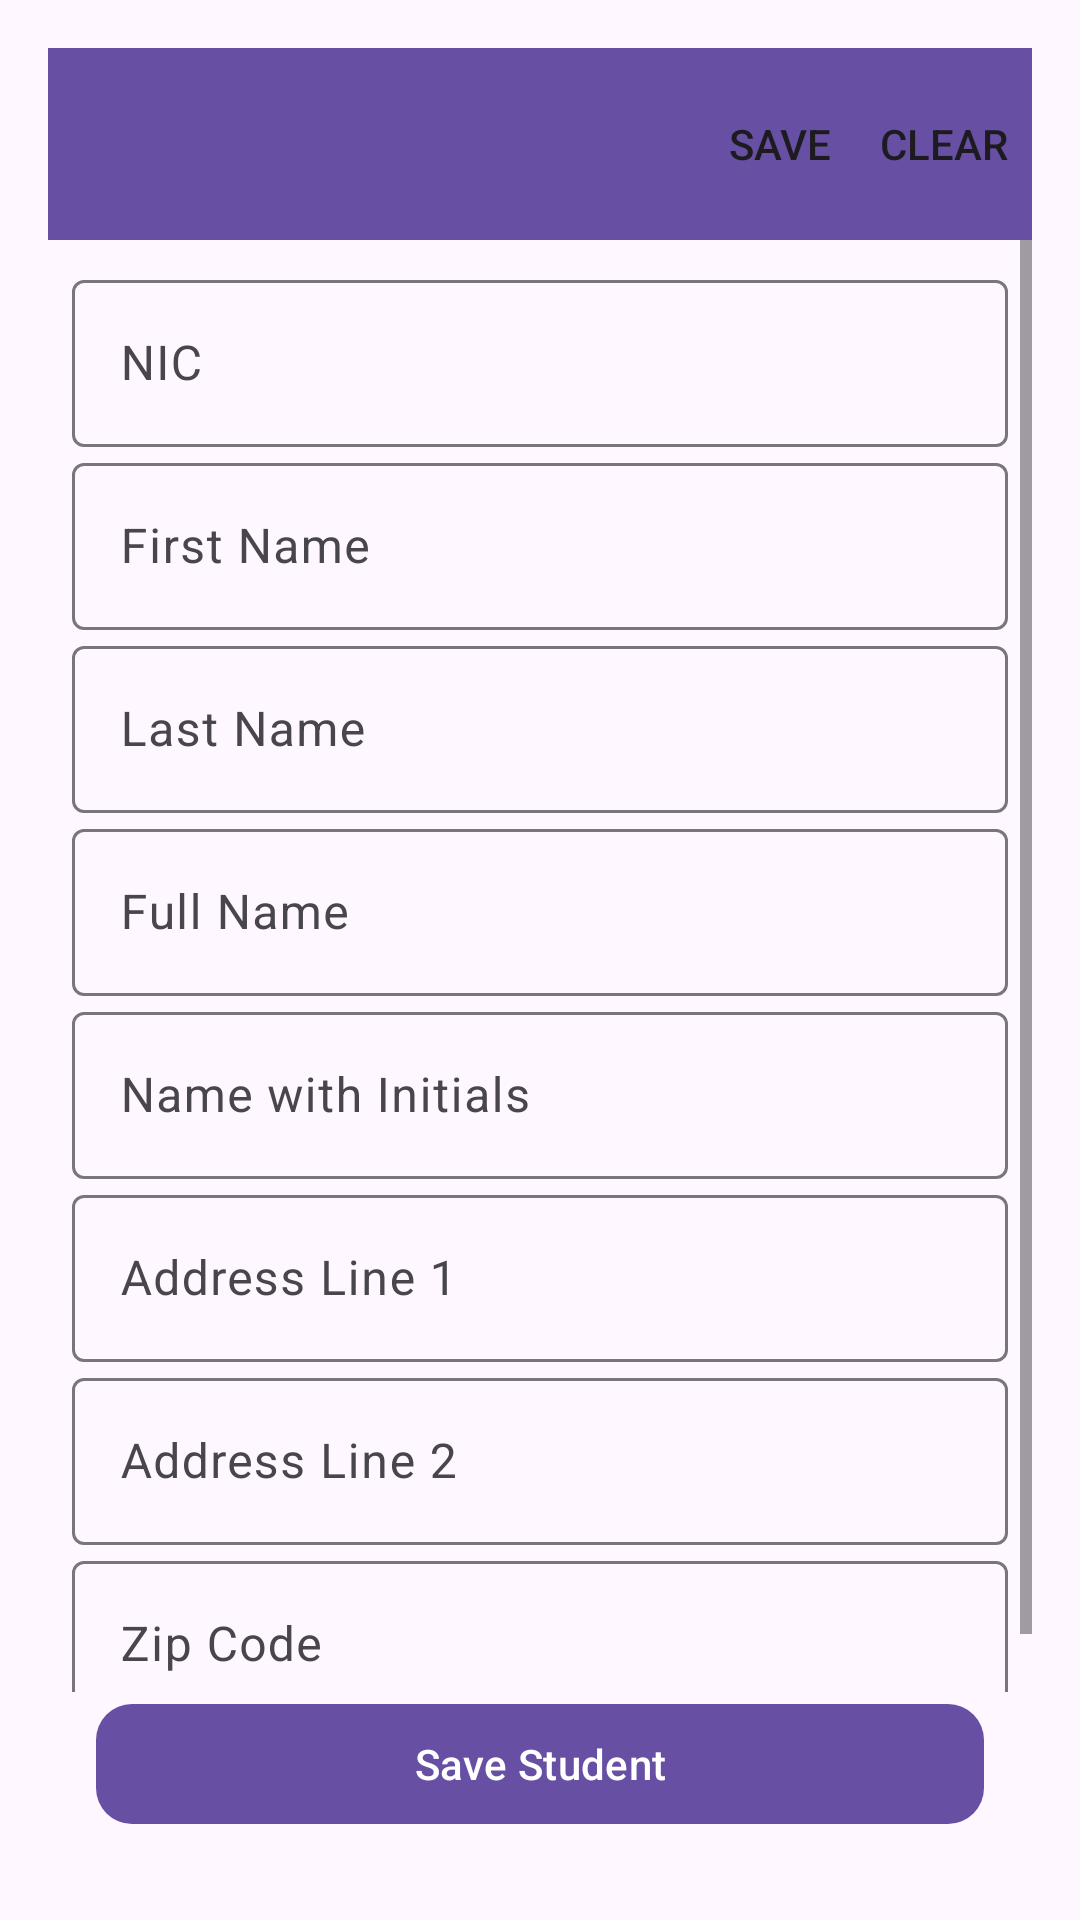

Produce the Android XML layout that renders to this screen, including the resource entries it uses.
<!-- AndroidManifest.xml: application theme Theme.SisApp -->
<!-- res/layout/activity_create_student.xml -->
<?xml version="1.0" encoding="utf-8"?>
<androidx.constraintlayout.widget.ConstraintLayout
    xmlns:android="http://schemas.android.com/apk/res/android"
    xmlns:app="http://schemas.android.com/apk/res-auto"
    xmlns:tools="http://schemas.android.com/tools"
    android:id="@+id/main"
    android:layout_width="match_parent"
    android:layout_height="match_parent"
    tools:context=".CreateStudentActivity"
    android:padding="16dp"
    android:background="?android:attr/windowBackground">

    
    <com.google.android.material.appbar.MaterialToolbar
        android:id="@+id/topAppBar"
        android:layout_width="0dp"
        android:layout_height="wrap_content"
        android:background="?attr/colorPrimary"
        android:title="Create Student"
        android:titleTextColor="@android:color/white"
        app:layout_constraintTop_toTopOf="parent"
        app:menu="@menu/create_student_menu"

        app:layout_constraintStart_toStartOf="parent"
        app:layout_constraintEnd_toEndOf="parent"/>

    
    <ScrollView
        android:id="@+id/scrollView"
        android:layout_width="0dp"
        android:layout_height="0dp"
        app:layout_constraintTop_toBottomOf="@id/topAppBar"
        app:layout_constraintBottom_toTopOf="@id/btnSave"
        app:layout_constraintStart_toStartOf="parent"
        app:layout_constraintEnd_toEndOf="parent"
        android:fillViewport="true">

        <LinearLayout
            android:layout_width="match_parent"
            android:layout_height="wrap_content"
            android:orientation="vertical"
            android:padding="8dp">

            
            <com.google.android.material.textfield.TextInputLayout
                android:layout_width="match_parent"
                android:layout_height="wrap_content"
                android:hint="NIC">

                <com.google.android.material.textfield.TextInputEditText
                    android:id="@+id/etNic"
                    android:layout_width="match_parent"
                    android:layout_height="wrap_content"
                    android:inputType="text"/>
            </com.google.android.material.textfield.TextInputLayout>

            
            <com.google.android.material.textfield.TextInputLayout
                android:layout_width="match_parent"
                android:layout_height="wrap_content"
                android:hint="First Name">

                <com.google.android.material.textfield.TextInputEditText
                    android:id="@+id/etFirstName"
                    android:layout_width="match_parent"
                    android:layout_height="wrap_content"
                    android:inputType="textPersonName"/>
            </com.google.android.material.textfield.TextInputLayout>

            
            <com.google.android.material.textfield.TextInputLayout
                android:layout_width="match_parent"
                android:layout_height="wrap_content"
                android:hint="Last Name">

                <com.google.android.material.textfield.TextInputEditText
                    android:id="@+id/etLastName"
                    android:layout_width="match_parent"
                    android:layout_height="wrap_content"
                    android:inputType="textPersonName"/>
            </com.google.android.material.textfield.TextInputLayout>

            
            <com.google.android.material.textfield.TextInputLayout
                android:layout_width="match_parent"
                android:layout_height="wrap_content"
                android:hint="Full Name">

                <com.google.android.material.textfield.TextInputEditText
                    android:id="@+id/etFullName"
                    android:layout_width="match_parent"
                    android:layout_height="wrap_content"
                    android:inputType="textPersonName"/>
            </com.google.android.material.textfield.TextInputLayout>

            
            <com.google.android.material.textfield.TextInputLayout
                android:layout_width="match_parent"
                android:layout_height="wrap_content"
                android:hint="Name with Initials">

                <com.google.android.material.textfield.TextInputEditText
                    android:id="@+id/etInitials"
                    android:layout_width="match_parent"
                    android:layout_height="wrap_content"
                    android:inputType="text"/>
            </com.google.android.material.textfield.TextInputLayout>

            
            <com.google.android.material.textfield.TextInputLayout
                android:layout_width="match_parent"
                android:layout_height="wrap_content"
                android:hint="Address Line 1">

                <com.google.android.material.textfield.TextInputEditText
                    android:id="@+id/etAddress1"
                    android:layout_width="match_parent"
                    android:layout_height="wrap_content"
                    android:inputType="textPostalAddress"/>
            </com.google.android.material.textfield.TextInputLayout>

            
            <com.google.android.material.textfield.TextInputLayout
                android:layout_width="match_parent"
                android:layout_height="wrap_content"
                android:hint="Address Line 2">

                <com.google.android.material.textfield.TextInputEditText
                    android:id="@+id/etAddress2"
                    android:layout_width="match_parent"
                    android:layout_height="wrap_content"
                    android:inputType="textPostalAddress"/>
            </com.google.android.material.textfield.TextInputLayout>

            
            <com.google.android.material.textfield.TextInputLayout
                android:layout_width="match_parent"
                android:layout_height="wrap_content"
                android:hint="Zip Code">

                <com.google.android.material.textfield.TextInputEditText
                    android:id="@+id/etZipCode"
                    android:layout_width="match_parent"
                    android:layout_height="wrap_content"
                    android:inputType="number"/>
            </com.google.android.material.textfield.TextInputLayout>

        </LinearLayout>
    </ScrollView>

    
    <com.google.android.material.button.MaterialButton
        android:id="@+id/btnSave"
        android:layout_width="0dp"
        android:layout_height="wrap_content"
        android:text="Save Student"
        android:layout_marginVertical="12dp"
        android:layout_marginHorizontal="16dp"
        app:cornerRadius="12dp"

        app:layout_constraintBottom_toBottomOf="parent"
        app:layout_constraintStart_toStartOf="parent"
        app:layout_constraintEnd_toEndOf="parent"/>

</androidx.constraintlayout.widget.ConstraintLayout>
<!-- resources referenced by this layout -->
<resources>
  <style name="Theme.SisApp" parent="Base.Theme.SisApp" />
  <style name="Base.Theme.SisApp" parent="Theme.Material3.DayNight.NoActionBar">
          
          
      </style>
</resources>
